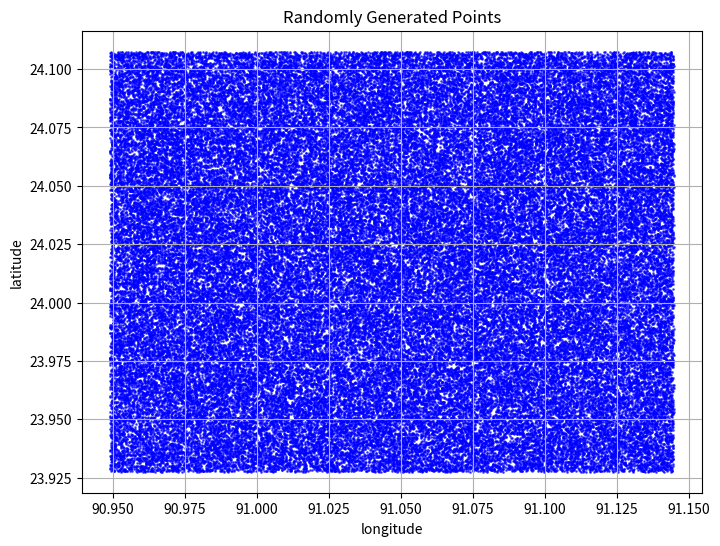

Write Python code to recreate this figure.
# -*- coding: utf-8 -*-
"""
Created on Fri Jan 31 08:25:58 2025

@author: Almeh
"""
import random
import csv
import os
import matplotlib.pyplot as plt
import numpy as np

def generate_random_points(num_points, min_lat, max_lat, min_lon, max_lon, csv_filename=None):
    """Generates random points within the given latitude and longitude range and saves them to a CSV file."""
    np.random.seed(14)  # For reproducibility
    random_points = [
        [np.random.uniform(min_lat, max_lat), np.random.uniform(min_lon, max_lon)]
        for _ in range(num_points)
    ]
    
    # Ensure the file is saved in the current working directory
    file_path = os.path.join(os.getcwd(), csv_filename)
    
    # Save to CSV file
    with open(file_path, mode='w', newline='') as file:
        writer = csv.writer(file)
        writer.writerow(["Latitude", "Longitude"])  # Header
        writer.writerows(random_points)
    
    print(f"Generated {num_points} random points and saved to {file_path}")
    return random_points

def plot_random_points(random_points):
    """Plots the generated random points on a scatter plot."""
    latitudes, longitudes = zip(*random_points)
    plt.figure(figsize=(8, 6))
    plt.scatter(longitudes, latitudes, c='blue', marker='o', alpha=0.6, s=1, label='Random Points')
    plt.xlabel("longitude")
    plt.ylabel("latitude")
    plt.title("Randomly Generated Points")
    plt.grid(True)
    plt.show()

 
    
# Define the bounding box
min_lon, min_lat = 90.948967220002849,23.92751846360911
max_lon, max_lat = 91.14470816687756,24.10746122485661

# Number of random points to generate
num_points = 100000

# User-defined filename (set to None to use default)
csv_filename = "GEE_Event_02a_Bangladesh_3.csv"

# Generate and plot points
random_points = generate_random_points(num_points, min_lat, max_lat, min_lon, max_lon, csv_filename)
plot_random_points(random_points)
